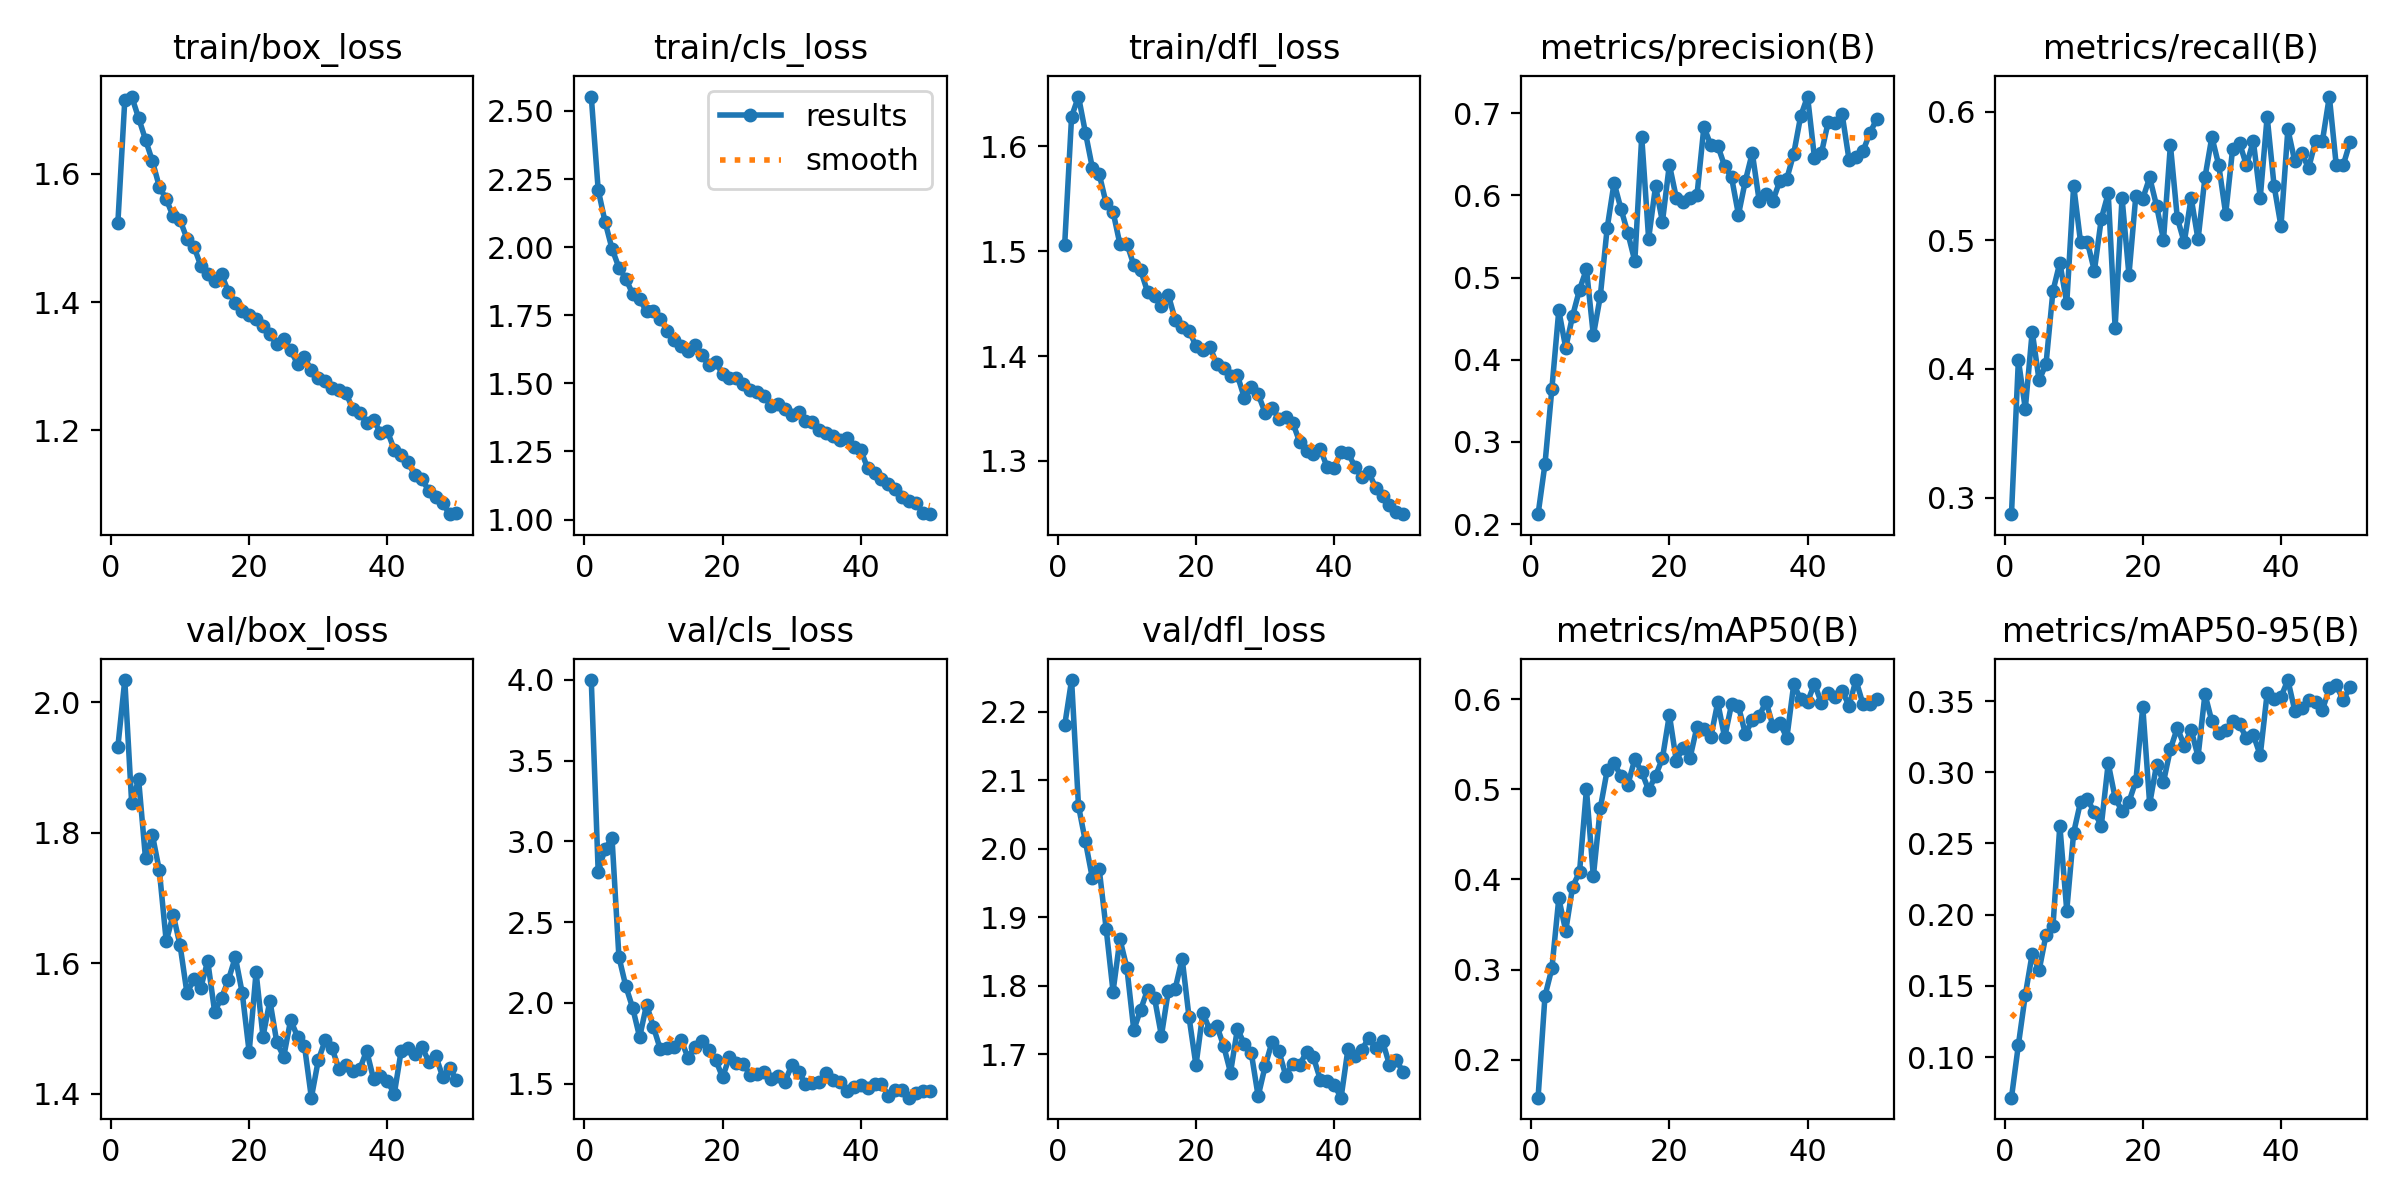

The data file committed next to this chart (first rows):
epoch, train/box_loss, train/cls_loss, train/dfl_loss, metrics/precision(B), metrics/recall(B), metrics/mAP50(B), metrics/mAP50-95(B), val/box_loss, val/cls_loss, val/dfl_loss, lr/pg0, lr/pg1, lr/pg2
1, 1.524, 2.553, 1.506, 0.212, 0.2871, 0.1578, 0.0715, 1.932, 3.999, 2.18, 0.000663, 0.000663, 0.000663
2, 1.715, 2.211, 1.628, 0.2731, 0.4069, 0.2707, 0.1086, 2.034, 2.812, 2.247, 0.001303, 0.001303, 0.001303
3, 1.72, 2.092, 1.647, 0.3648, 0.3691, 0.3013, 0.1436, 1.845, 2.954, 2.063, 0.001917, 0.001917, 0.001917
4, 1.687, 1.994, 1.613, 0.4601, 0.429, 0.379, 0.1726, 1.882, 3.022, 2.011, 0.001881, 0.001881, 0.001881
5, 1.653, 1.925, 1.58, 0.4144, 0.3912, 0.3429, 0.1609, 1.76, 2.284, 1.958, 0.001842, 0.001842, 0.001842
6, 1.62, 1.884, 1.574, 0.4535, 0.4038, 0.3921, 0.1859, 1.796, 2.103, 1.97, 0.001802, 0.001802, 0.001802
7, 1.58, 1.828, 1.546, 0.4852, 0.4606, 0.4082, 0.1917, 1.742, 1.968, 1.884, 0.001762, 0.001762, 0.001762
8, 1.56, 1.808, 1.538, 0.5103, 0.4827, 0.5001, 0.2626, 1.633, 1.787, 1.792, 0.001723, 0.001723, 0.001723
9, 1.534, 1.765, 1.507, 0.4297, 0.4511, 0.4033, 0.2029, 1.674, 1.989, 1.868, 0.001683, 0.001683, 0.001683
10, 1.528, 1.766, 1.507, 0.4769, 0.5426, 0.4788, 0.2576, 1.628, 1.85, 1.827, 0.001644, 0.001644, 0.001644
11, 1.499, 1.736, 1.487, 0.5602, 0.4984, 0.5212, 0.2793, 1.554, 1.712, 1.736, 0.001604, 0.001604, 0.001604
12, 1.487, 1.694, 1.482, 0.6152, 0.4984, 0.5288, 0.281, 1.575, 1.719, 1.765, 0.001564, 0.001564, 0.001564
13, 1.457, 1.659, 1.461, 0.5834, 0.4763, 0.5151, 0.2718, 1.562, 1.728, 1.794, 0.001525, 0.001525, 0.001525
14, 1.444, 1.638, 1.458, 0.5538, 0.5169, 0.5054, 0.2626, 1.604, 1.769, 1.782, 0.001485, 0.001485, 0.001485
15, 1.433, 1.62, 1.448, 0.52, 0.5365, 0.5336, 0.3063, 1.526, 1.661, 1.727, 0.001446, 0.001446, 0.001446
16, 1.443, 1.639, 1.458, 0.6714, 0.4322, 0.5193, 0.2821, 1.547, 1.729, 1.793, 0.001406, 0.001406, 0.001406
17, 1.416, 1.603, 1.435, 0.5472, 0.5331, 0.4992, 0.2727, 1.575, 1.764, 1.796, 0.001366, 0.001366, 0.001366
18, 1.399, 1.567, 1.428, 0.6112, 0.4732, 0.515, 0.2792, 1.609, 1.709, 1.84, 0.001327, 0.001327, 0.001327
19, 1.385, 1.577, 1.424, 0.5679, 0.5349, 0.5345, 0.2938, 1.554, 1.647, 1.754, 0.001287, 0.001287, 0.001287
20, 1.38, 1.534, 1.409, 0.6374, 0.5325, 0.5827, 0.346, 1.464, 1.539, 1.684, 0.001248, 0.001248, 0.001248
21, 1.373, 1.52, 1.405, 0.5972, 0.5489, 0.532, 0.2778, 1.586, 1.665, 1.761, 0.001208, 0.001208, 0.001208
22, 1.362, 1.519, 1.409, 0.5925, 0.5268, 0.546, 0.3054, 1.488, 1.629, 1.736, 0.001168, 0.001168, 0.001168
23, 1.35, 1.498, 1.393, 0.5972, 0.5004, 0.5353, 0.2932, 1.543, 1.621, 1.742, 0.001129, 0.001129, 0.001129
24, 1.334, 1.477, 1.388, 0.6005, 0.5741, 0.5696, 0.3163, 1.479, 1.553, 1.713, 0.001089, 0.001089, 0.001089
25, 1.343, 1.468, 1.381, 0.6835, 0.5173, 0.5671, 0.3312, 1.457, 1.558, 1.673, 0.00105, 0.00105, 0.00105
26, 1.325, 1.452, 1.382, 0.6609, 0.4984, 0.558, 0.3188, 1.513, 1.572, 1.737, 0.00101, 0.00101, 0.00101
27, 1.304, 1.419, 1.36, 0.6605, 0.5331, 0.5965, 0.33, 1.488, 1.531, 1.715, 0.0009704, 0.0009704, 0.0009704
28, 1.314, 1.424, 1.371, 0.6356, 0.5007, 0.5576, 0.3111, 1.474, 1.55, 1.702, 0.0009308, 0.0009308, 0.0009308
29, 1.293, 1.407, 1.364, 0.6219, 0.5489, 0.5944, 0.3549, 1.394, 1.507, 1.639, 0.0008912, 0.0008912, 0.0008912
30, 1.282, 1.383, 1.346, 0.5765, 0.5804, 0.5922, 0.3359, 1.451, 1.614, 1.682, 0.0008516, 0.0008516, 0.0008516
31, 1.278, 1.394, 1.351, 0.6178, 0.5584, 0.5616, 0.3279, 1.482, 1.572, 1.718, 0.000812, 0.000812, 0.000812
32, 1.266, 1.362, 1.34, 0.6516, 0.5205, 0.5769, 0.3299, 1.47, 1.499, 1.705, 0.0007724, 0.0007724, 0.0007724
33, 1.263, 1.36, 1.342, 0.5933, 0.571, 0.5817, 0.336, 1.438, 1.502, 1.669, 0.0007328, 0.0007328, 0.0007328
34, 1.258, 1.329, 1.337, 0.6014, 0.5759, 0.5973, 0.3339, 1.445, 1.507, 1.686, 0.0006932, 0.0006932, 0.0006932
35, 1.233, 1.318, 1.318, 0.5937, 0.5584, 0.5702, 0.3238, 1.435, 1.567, 1.685, 0.0006536, 0.0006536, 0.0006536
36, 1.226, 1.307, 1.309, 0.618, 0.5773, 0.5736, 0.3263, 1.438, 1.521, 1.703, 0.000614, 0.000614, 0.000614
37, 1.212, 1.291, 1.307, 0.6203, 0.5331, 0.5572, 0.3119, 1.466, 1.511, 1.696, 0.0005744, 0.0005744, 0.0005744
38, 1.216, 1.298, 1.311, 0.6507, 0.5962, 0.6167, 0.3555, 1.423, 1.453, 1.663, 0.0005348, 0.0005348, 0.0005348
39, 1.196, 1.265, 1.294, 0.6964, 0.5426, 0.5998, 0.3516, 1.427, 1.476, 1.661, 0.0004952, 0.0004952, 0.0004952
40, 1.199, 1.256, 1.293, 0.7202, 0.511, 0.5973, 0.353, 1.42, 1.489, 1.655, 0.0004556, 0.0004556, 0.0004556
41, 1.169, 1.188, 1.309, 0.6457, 0.5863, 0.6173, 0.3648, 1.4, 1.47, 1.637, 0.000416, 0.000416, 0.000416
42, 1.162, 1.171, 1.308, 0.6512, 0.5615, 0.5957, 0.3433, 1.466, 1.5, 1.708, 0.0003764, 0.0003764, 0.0003764
43, 1.15, 1.15, 1.295, 0.6898, 0.5678, 0.6065, 0.3452, 1.471, 1.499, 1.698, 0.0003368, 0.0003368, 0.0003368
44, 1.129, 1.131, 1.284, 0.6878, 0.5561, 0.6026, 0.3509, 1.461, 1.421, 1.707, 0.0002972, 0.0002972, 0.0002972
45, 1.123, 1.112, 1.289, 0.6988, 0.5773, 0.6095, 0.3492, 1.472, 1.461, 1.724, 0.0002576, 0.0002576, 0.0002576
46, 1.106, 1.084, 1.274, 0.6434, 0.5773, 0.5927, 0.3439, 1.45, 1.457, 1.709, 0.000218, 0.000218, 0.000218
47, 1.095, 1.067, 1.267, 0.6466, 0.6118, 0.6213, 0.3589, 1.458, 1.413, 1.719, 0.0001784, 0.0001784, 0.0001784
48, 1.086, 1.059, 1.258, 0.6535, 0.5584, 0.5951, 0.3613, 1.426, 1.439, 1.685, 0.0001388, 0.0001388, 0.0001388
49, 1.069, 1.023, 1.251, 0.6753, 0.5584, 0.5952, 0.3507, 1.439, 1.453, 1.691, 9.92e-05, 9.92e-05, 9.92e-05
50, 1.071, 1.02, 1.249, 0.6929, 0.5765, 0.6003, 0.3598, 1.422, 1.454, 1.674, 5.96e-05, 5.96e-05, 5.96e-05
